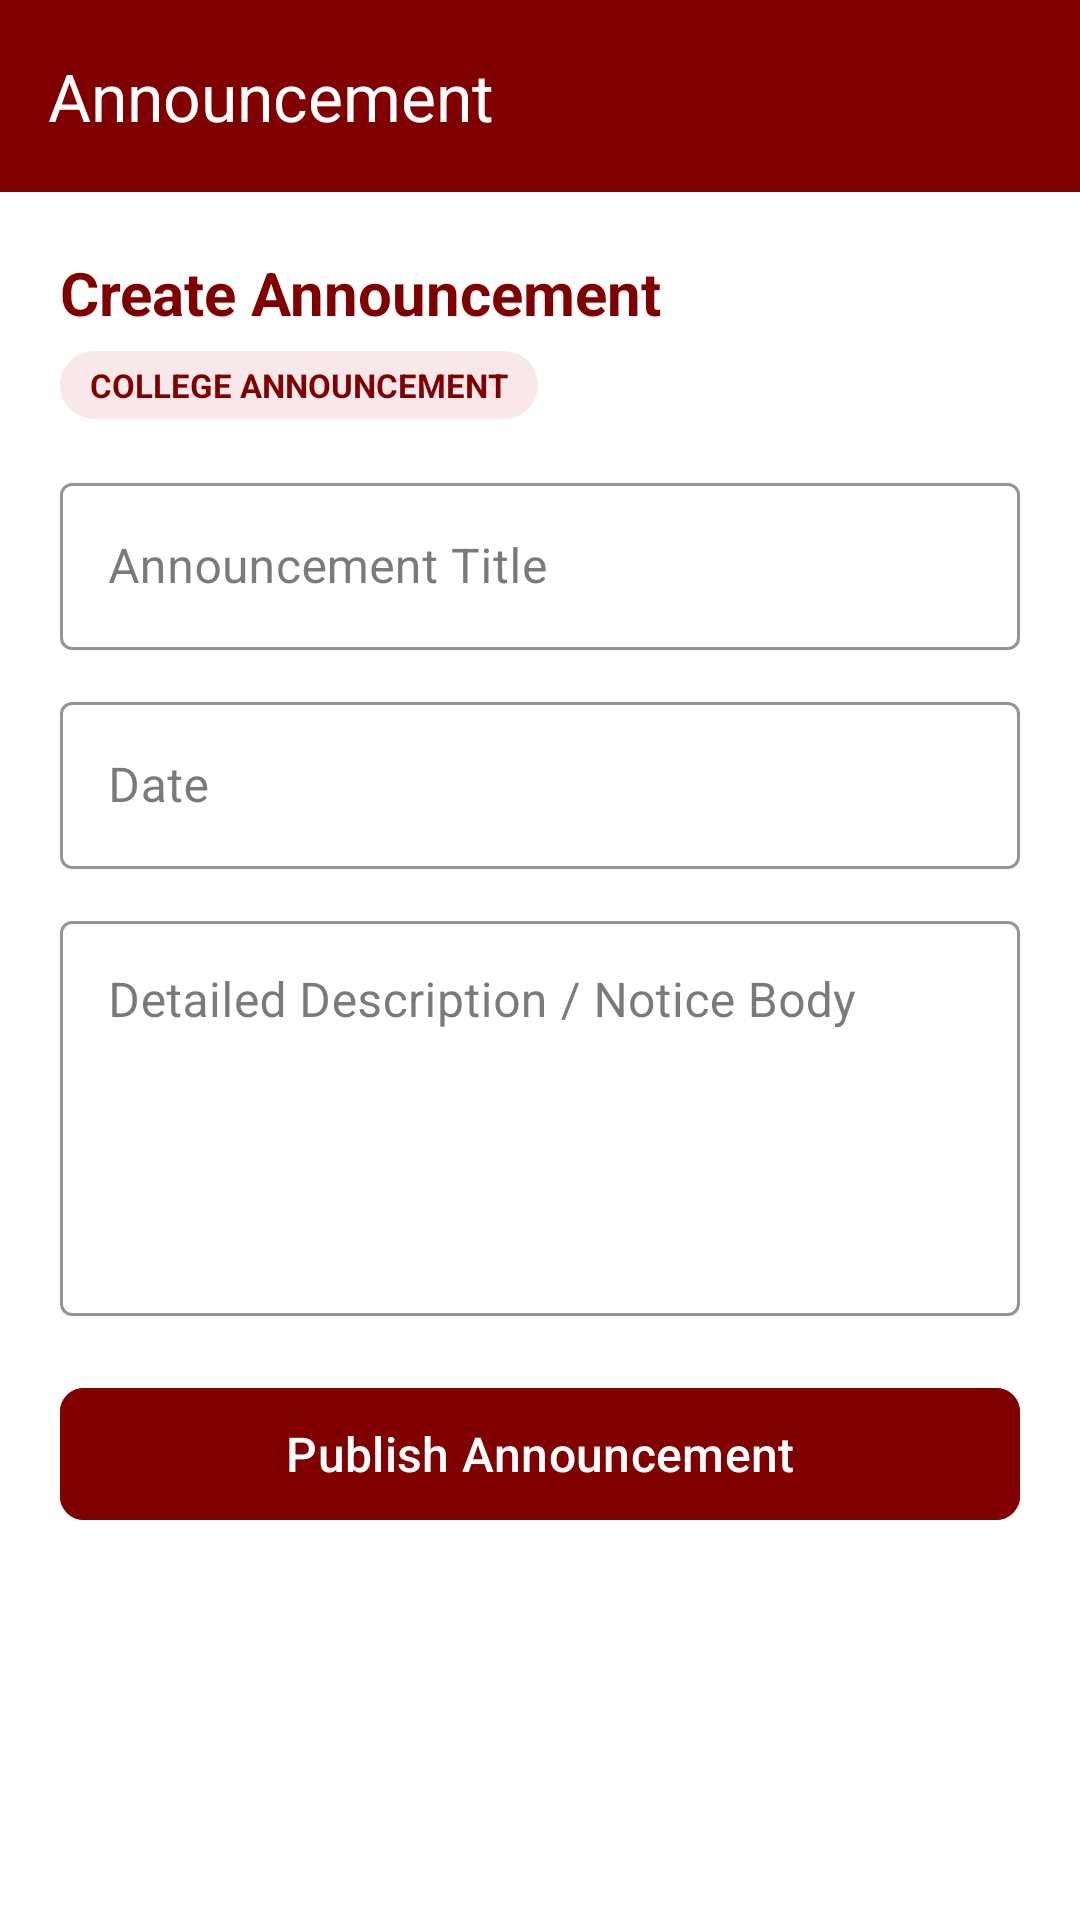

The Android layout XML behind this screen, and the referenced resources:
<!-- AndroidManifest.xml: application theme Theme.CampusOne -->
<!-- res/layout/activity_add_edit_announcement.xml -->
<?xml version="1.0" encoding="utf-8"?>
<ScrollView xmlns:android="http://schemas.android.com/apk/res/android"
    xmlns:app="http://schemas.android.com/apk/res-auto"
    android:id="@+id/root_add_edit_announcement"
    android:layout_width="match_parent"
    android:layout_height="match_parent"
    android:background="@color/white"
    android:fillViewport="true"
    android:fitsSystemWindows="true">

    <LinearLayout
        android:layout_width="match_parent"
        android:layout_height="wrap_content"
        android:orientation="vertical">

        <com.google.android.material.appbar.MaterialToolbar
            android:id="@+id/toolbar_add_edit_announcement"
            android:layout_width="match_parent"
            android:layout_height="?attr/actionBarSize"
            android:background="@color/maroon"
            app:navigationIcon="@drawable/ic_arrow_back"
            app:title="Announcement"
            app:titleTextColor="@color/white" />

        <LinearLayout
            android:layout_width="match_parent"
            android:layout_height="wrap_content"
            android:orientation="vertical"
            android:padding="20dp">

            <TextView
                android:id="@+id/tv_announcement_form_header"
                android:layout_width="wrap_content"
                android:layout_height="wrap_content"
                android:text="Create Announcement"
                android:textColor="@color/maroon"
                android:textSize="20sp"
                android:textStyle="bold" />

            <TextView
                android:id="@+id/tv_announcement_type_badge"
                android:layout_width="wrap_content"
                android:layout_height="wrap_content"
                android:layout_marginTop="6dp"
                android:background="@drawable/bg_badge_student"
                android:text="COLLEGE ANNOUNCEMENT"
                android:textColor="@color/maroon"
                android:textSize="11sp"
                android:textStyle="bold" />

            <com.google.android.material.textfield.TextInputLayout
                android:id="@+id/til_ann_title"
                style="@style/Widget.MaterialComponents.TextInputLayout.OutlinedBox"
                android:layout_width="match_parent"
                android:layout_height="wrap_content"
                android:layout_marginTop="16dp"
                android:hint="Announcement Title"
                app:boxStrokeColor="@color/maroon"
                app:hintTextColor="@color/maroon">

                <com.google.android.material.textfield.TextInputEditText
                    android:id="@+id/et_ann_title"
                    android:layout_width="match_parent"
                    android:layout_height="wrap_content"
                    android:inputType="textCapSentences" />
            </com.google.android.material.textfield.TextInputLayout>

            <com.google.android.material.textfield.TextInputLayout
                android:id="@+id/til_ann_date"
                style="@style/Widget.MaterialComponents.TextInputLayout.OutlinedBox"
                android:layout_width="match_parent"
                android:layout_height="wrap_content"
                android:layout_marginTop="12dp"
                android:hint="Date"
                app:boxStrokeColor="@color/maroon"
                app:hintTextColor="@color/maroon">

                <com.google.android.material.textfield.TextInputEditText
                    android:id="@+id/et_ann_date"
                    android:layout_width="match_parent"
                    android:layout_height="wrap_content"
                    android:inputType="text" />
            </com.google.android.material.textfield.TextInputLayout>

            <com.google.android.material.textfield.TextInputLayout
                android:id="@+id/til_ann_desc"
                style="@style/Widget.MaterialComponents.TextInputLayout.OutlinedBox"
                android:layout_width="match_parent"
                android:layout_height="wrap_content"
                android:layout_marginTop="12dp"
                android:hint="Detailed Description / Notice Body"
                app:boxStrokeColor="@color/maroon"
                app:hintTextColor="@color/maroon">

                <com.google.android.material.textfield.TextInputEditText
                    android:id="@+id/et_ann_desc"
                    android:layout_width="match_parent"
                    android:layout_height="wrap_content"
                    android:gravity="top"
                    android:inputType="textMultiLine"
                    android:minLines="5" />
            </com.google.android.material.textfield.TextInputLayout>

            <ProgressBar
                android:id="@+id/progress_announcement"
                android:layout_width="wrap_content"
                android:layout_height="wrap_content"
                android:layout_gravity="center"
                android:layout_marginTop="20dp"
                android:indeterminateTint="@color/maroon"
                android:visibility="gone" />

            <com.google.android.material.button.MaterialButton
                android:id="@+id/btn_save_announcement"
                android:layout_width="match_parent"
                android:layout_height="52dp"
                android:layout_marginTop="20dp"
                android:backgroundTint="@color/maroon"
                android:text="Publish Announcement"
                android:textColor="@color/white"
                android:textSize="16sp"
                app:cornerRadius="8dp" />

        </LinearLayout>
    </LinearLayout>
</ScrollView>
<!-- resources referenced by this layout -->
<resources>
  <color name="maroon">#800000</color>
  <color name="white">#FFFFFF</color>
  <!-- drawable bg_badge_student (drawable) -->
  <?xml version="1.0" encoding="utf-8"?>
  <shape xmlns:android="http://schemas.android.com/apk/res/android"
      android:shape="rectangle">
      <corners android:radius="12dp" />
      <solid android:color="@color/badge_student_bg" />
      <padding
          android:bottom="4dp"
          android:left="10dp"
          android:right="10dp"
          android:top="4dp" />
  </shape>
  <style name="Theme.CampusOne" parent="Base.Theme.CampusOne" />
  <color name="badge_student_bg">#F8E8EA</color>
  <style name="Base.Theme.CampusOne" parent="Theme.Material3.Light.NoActionBar">
          
          <item name="colorPrimary">@color/maroon</item>
          <item name="colorPrimaryVariant">@color/maroon_dark</item>
          <item name="colorOnPrimary">@color/white</item>
  
          
          <item name="colorSecondary">@color/maroon</item>
          <item name="colorSecondaryVariant">@color/maroon_dark</item>
          <item name="colorOnSecondary">@color/white</item>
  
          
          <item name="colorSurface">@color/white</item>
          <item name="colorOnSurface">@color/text_primary</item>
          <item name="colorSurfaceVariant">@color/surface_light_maroon</item>
          <item name="colorOnSurfaceVariant">@color/text_secondary</item>
          <item name="colorSurfaceContainer">@color/white</item>
          <item name="colorSurfaceContainerLow">@color/white</item>
          <item name="colorSurfaceContainerHigh">@color/surface_light_maroon</item>
          <item name="colorSurfaceContainerHighest">@color/accent_light_maroon</item>
  
          
          <item name="materialCardViewStyle">@style/Widget.CampusOne.Card</item>
  
          
          <item name="bottomNavigationStyle">@style/Widget.CampusOne.BottomNav</item>
  
          
          <item name="android:statusBarColor">@color/maroon_dark</item>
          
          <item name="android:windowBackground">@color/white</item>
          <item name="android:colorBackground">@color/white</item>
      </style>
  <color name="maroon_dark">#650000</color>
  <color name="text_primary">#212121</color>
  <color name="surface_light_maroon">#FFF7F7</color>
  <color name="text_secondary">#666666</color>
  <color name="accent_light_maroon">#F8E8EA</color>
  <style name="Widget.CampusOne.Card" parent="Widget.Material3.CardView.Elevated">
          <item name="cardBackgroundColor">@color/white</item>
          <item name="strokeColor">@color/border_maroon</item>
          <item name="strokeWidth">1dp</item>
          <item name="cardElevation">1dp</item>
      </style>
  <style name="Widget.CampusOne.BottomNav" parent="Widget.Material3.BottomNavigationView">
          <item name="backgroundTint">@color/maroon</item>
          <item name="itemIconTint">@color/nav_item_icon_tint</item>
          <item name="itemTextColor">@color/nav_item_text_color</item>
          <item name="itemActiveIndicatorStyle">@style/Widget.CampusOne.ActiveIndicator</item>
      </style>
  <color name="border_maroon">#E8C8CC</color>
  <style name="Widget.CampusOne.ActiveIndicator" parent="Widget.Material3.BottomNavigationView.ActiveIndicator">
          <item name="android:color">@color/nav_indicator</item>
      </style>
  <color name="nav_indicator">#F3DDE1</color>
</resources>
